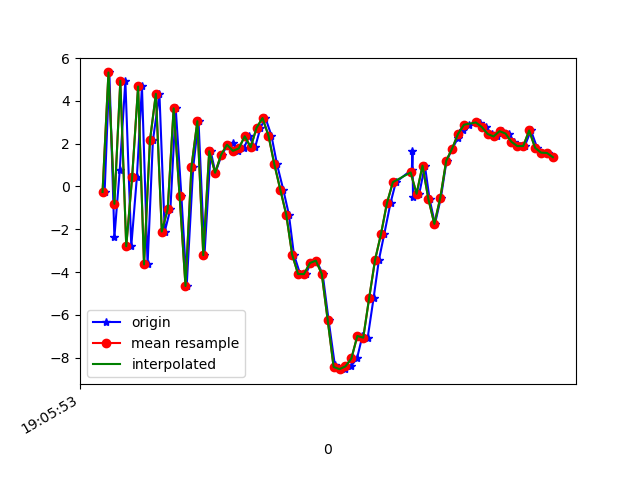

The data file committed next to this chart (first rows):
1618772753147, 1468437001003921, -0.2581632, -1.1388893, -8.627074
1618772753163, 1468437020234691, 5.331, 0.8055, 3.827
1618772753180, 1468437039465461, -2.374, -0.4341, 4.229
1618772753198, 1468437058696231, 0.7532, 0.2928, -8.539
1618772753217, 1468437077927001, 4.94, 1.05, 5.817
1618772753237, 1468437097157771, -2.794, -0.3408, 3.146
1618772753256, 1468437116388541, 0.4548, 0.5142, -8.141
1618772753273, 1468437135619311, 4.675, 1.333, 4.681
1618772753292, 1468437154850081, -3.643, 0.02684, -1.783
1618772753310, 1468437174080851, 2.151, 1.911, -6.934
1618772753332, 1468437193311621, 4.331, 4.735, 4.935
1618772753350, 1468437212542391, -2.106, 5.626, 2.825
1618772753369, 1468437231773161, -1.054, 4.591, -7.987
1618772753387, 1468437251003931, 3.652, 4.37, 0.5636
1618772753406, 1468437270234701, -0.4249, 3.843, 8.675
1618772753424, 1468437289465471, -4.653, 3.696, -3.117
1618772753446, 1468437308696241, 0.9028, 3.606, -7.938
1618772753464, 1468437327927011, 3.052, 2.221, 5.418
1618772753484, 1468437347157781, -3.211, -0.3479, 4.339
1618772753505, 1468437366388551, 1.646, -1.057, 3.28
1618772753521, 1468437385619321, 0.6429, -1.577, -2.166
1618772753542, 1468437404850091, 1.478, -2.219, -1.993
1618772753560, 1468437424080861, 1.877, -2.116, -2.119
1618772753579, 1468437443311631, 2.031, -2.404, -2.095
1618772753598, 1468437462542401, 1.665, -2.412, -2.669
1618772753617, 1468437481773171, 1.782, -2.132, -4.405
1618772753634, 1468437501003941, 2.346, -1.997, -5.325
1618772753655, 1468437520234711, 1.833, -2.206, -6.05
1618772753673, 1468437539465481, 2.745, -2.191, -6.313
1618772753690, 1468437558696251, 3.199, -1.961, -6.966
1618772753710, 1468437577927021, 2.38, -1.95, -7.924
1618772753729, 1468437597157791, 1.028, -1.099, -7.912
1618772753750, 1468437616388561, -0.1477, -1.236, -7.97
1618772753769, 1468437635619331, -1.313, -1.979, -7.483
1618772753786, 1468437654850101, -3.185, -3.077, -6.376
1618772753807, 1468437674080871, -4.096, -3.311, -4.879
1618772753826, 1468437693311641, -4.094, -2.208, -3.135
1618772753843, 1468437712542411, -3.579, -2.078, -1.207
1618772753862, 1468437731773181, -3.467, -1.107, 0.8707
1618772753883, 1468437751003951, -4.093, 0.3125, 1.495
1618772753903, 1468437770234721, -6.25, -1.789, 3.44
1618772753924, 1468437789465491, -8.339, -2.905, 7.971
1618772753938, 1468437808696261, -8.539, -0.4098, 10.63
1618772753959, 1468437827927031, -8.54, 2.347, 11.5
1618772753978, 1468437847157801, -8.409, 3.15, 13.32
1618772753999, 1468437866388571, -8.037, 2.871, 15.1
1618772754017, 1468437885619341, -6.989, 4.19, 14.23
1618772754035, 1468437904850111, -7.069, 5.629, 11.37
1618772754055, 1468437924080881, -5.207, 6.474, 9.414
1618772754073, 1468437943311651, -3.42, 4.915, 7.774
1618772754091, 1468437962542421, -2.215, 2.899, 6.755
1618772754112, 1468437981773191, -0.7758, 1.377, 5.502
1618772754130, 1468438001123951, 0.2013, 0.4873, 4.082
1618772754184, 1468438020354721, 0.7882, 0.02793, 1.692
1618772754186, 1468438039585491, 1.673, 0.2136, -1.001
1618772754188, 1468438058816261, -0.4942, 1.48, -2.057
1618772754209, 1468438078047031, -0.3422, 1.175, -2.723
1618772754228, 1468438097277801, 0.9743, 0.7573, -1.524
1618772754244, 1468438116508571, -0.6015, -2.378, -0.3801
1618772754262, 1468438135739341, -1.75, -5.829, 0.09278
1618772754282, 1468438154970111, -0.5339, -6.739, -0.2369
... 20 more rows
